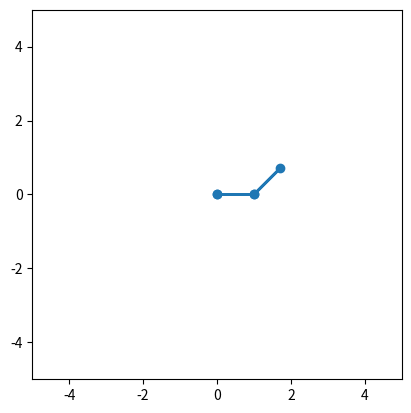

Write the Python code that produced this figure.
import numpy as np
import matplotlib.pyplot as plt
from matplotlib.animation import FuncAnimation
from scipy.optimize import fsolve
# from sympy import symbols, Eq, solve, exp, I, re, im
import math
# import cmath
from typing import Optional
import time

# 大目标：仿真任意跳跃机器人的跳跃情况
# 1.实现串联连杆机构的正逆运动学求解
# 2.实现串联连杆机构的运动动画
# 3.实现添加弹簧和能量计算
# 4.弹簧动画
# 5.任意机构的正逆运动学求解
# 5.动力学仿真
# 6.跳跃模拟



class Spring:
    def __init__(self, mass: float, initial_length: float, stiffness: float) -> None:
        self.mass = mass
        self.stiffness = stiffness
        self.initial_length = initial_length
    
    @property
    def energy(self, current_length: float):
        return 0.5 * self.stiffness * abs(current_length - self.initial_length)**2
    
    # 弹簧对连杆的影响：求解出连杆处于势能最小的位置 
    # 双稳态？

class Linkage:
    def __init__(self, lengths:list, driving_link_index:list, initional_angle:Optional[np.array]=None):
        """只考虑串联的单回路连杆，可以设定任意连杆为主动件
        """
        self.lengths = lengths
        # self.connections = connections
        self.num_links = len(lengths)
        self.connections = [i for i in range(self.num_links)]
        self.initional_angle = initional_angle
        self.angles = initional_angle
        self.driving_link_index = driving_link_index
        self.passive_link_index = [num for num in self.connections if num not in self.driving_link_index]
    
    def forward_kinematics(self):
        """获得当前所有构件的位置
        """
        points = np.zeros(self.num_links+1, dtype=complex)
        for i in range(1, self.num_links+1):
            # parent_link = self.connections[i-1]
            points[i] = points[i-1] + self.lengths[i-1] * np.exp(1j * self.angles[i-1])
        x = np.real(points)
        y = np.imag(points)
        return x, y
    
    def inverse_kinematics(self, driving_target_angles:list, current_angle:Optional[list]=None) -> Optional[list]:
        '''逆运动学：输入主动件的输入转角，得到所有构件的转角
        
            参数：
            driving_target_angles：主动件的转角，弧度制。
            current_angle:当前所有关节的角度，弧度制。
            
            输出：
            目标所有关节的角度，弧度制
            
            存在问题：
            1. 只能求串联机构
        '''
        if current_angle is None:
            current_angle = self.initional_angle

        assert len(driving_target_angles)==len(self.driving_link_index), "主动件转动角度的个数必须与主动件个数相同"
        
        X0 = []
        for index in self.passive_link_index:
            X0.append(current_angle[index])
        
        def f(X=[0., 0.]):
            # 关节之间约束关系，分解成x和y方向，因此只有两个未知数
            i = 0
            result_x = 0.
            result_y = 0.
            for angle in driving_target_angles:
                j = self.driving_link_index[i]
                result_x += self.lengths[j] * math.cos(angle)
                result_y += self.lengths[j] * math.sin(angle)
                i = i + 1
            
            result_x += self.lengths[self.passive_link_index[0]] * math.cos(X[0])\
                + self.lengths[self.passive_link_index[1]] * math.cos(X[1])
            result_y += self.lengths[self.passive_link_index[0]] * math.sin(X[0])\
                + self.lengths[self.passive_link_index[1]] * math.sin(X[1])
            return [result_x, result_y]
        
        # 使用数值解，求解和初始位姿接近的解，但求解结果没有保证
        results = fsolve(f, X0)
        target_angles = [0] * self.num_links
        i = 0
        for index in self.driving_link_index:
            target_angles[index] = driving_target_angles[i]
            i += 1
            
        i = 0
        for index in self.passive_link_index:
            target_angles[index] = results[i]
            i += 1

        return target_angles
    
    def set_angles(self, angles:list)->bool:
        """设置当前所有关节角的大小，单位：弧度制
        """
        assert len(angles) == self.num_links, "请输入连杆对应数目的关节角！"
        
        if self.check_valid(angles) == False:
            print('目标位置不可达，无法设置该关节角')
            return False
        
        self.angles = angles
        return True

    def check_valid(self, angles:list):
        """检验该关节角是否能实现，能实现返回0，不能实现返回1
        """
        result = 0j # 用复数求回路是否闭合，即向量相加等于零
        i = 0
        for angle in angles:
            result += self.lengths[i] * np.exp(1j * angle)
            i += 1
        if abs(result) > 0.1:
            return False
        return True
        
class Animation:
    def __init__(self, linkage: Linkage):
        self.linkage = linkage
        self.fig, self.ax = plt.subplots()
        self.ax.set_xlim(-5, 5)
        self.ax.set_ylim(-5, 5)
        self.ax.set_aspect('equal')
        self.line, = self.ax.plot([], [], 'o-', lw=2)
    
    def update(self, frame):
        theta = frame * 0.05
        angles = self.linkage.inverse_kinematics(driving_target_angles=[theta, -math.pi], 
                                                 current_angle=self.linkage.angles)
        self.linkage.set_angles(angles)
        x, y = self.linkage.forward_kinematics()
        print(f'x:{x}\ny:{y}')
        self.line.set_data(x, y)
        return self.line,
    
    def animate(self):
        ani = FuncAnimation(self.fig, self.update, frames=range(200), blit=True)
        plt.show()
        
if __name__ == '__main__':
    lengths = [1.0, 1.0, 1., 1.0]
    driving_link_index = [0,3]
    initional_angle = [3.14/2, 0, -math.pi/2, -math.pi]
    
    linkage = Linkage(lengths, driving_link_index,initional_angle)
    
    animation = Animation(linkage)
    animation.animate()
    # angles = linkage.inverse_kinematics(driving_target_angles=[3.14/2, -math.pi], 
    #                                  current_angle=[3.14/2, 0, -math.pi/2, -math.pi])
    # print(angles)
    # print(linkage.set_angles(angles))
    # pprint(linkage.forward_kinematics())
    
